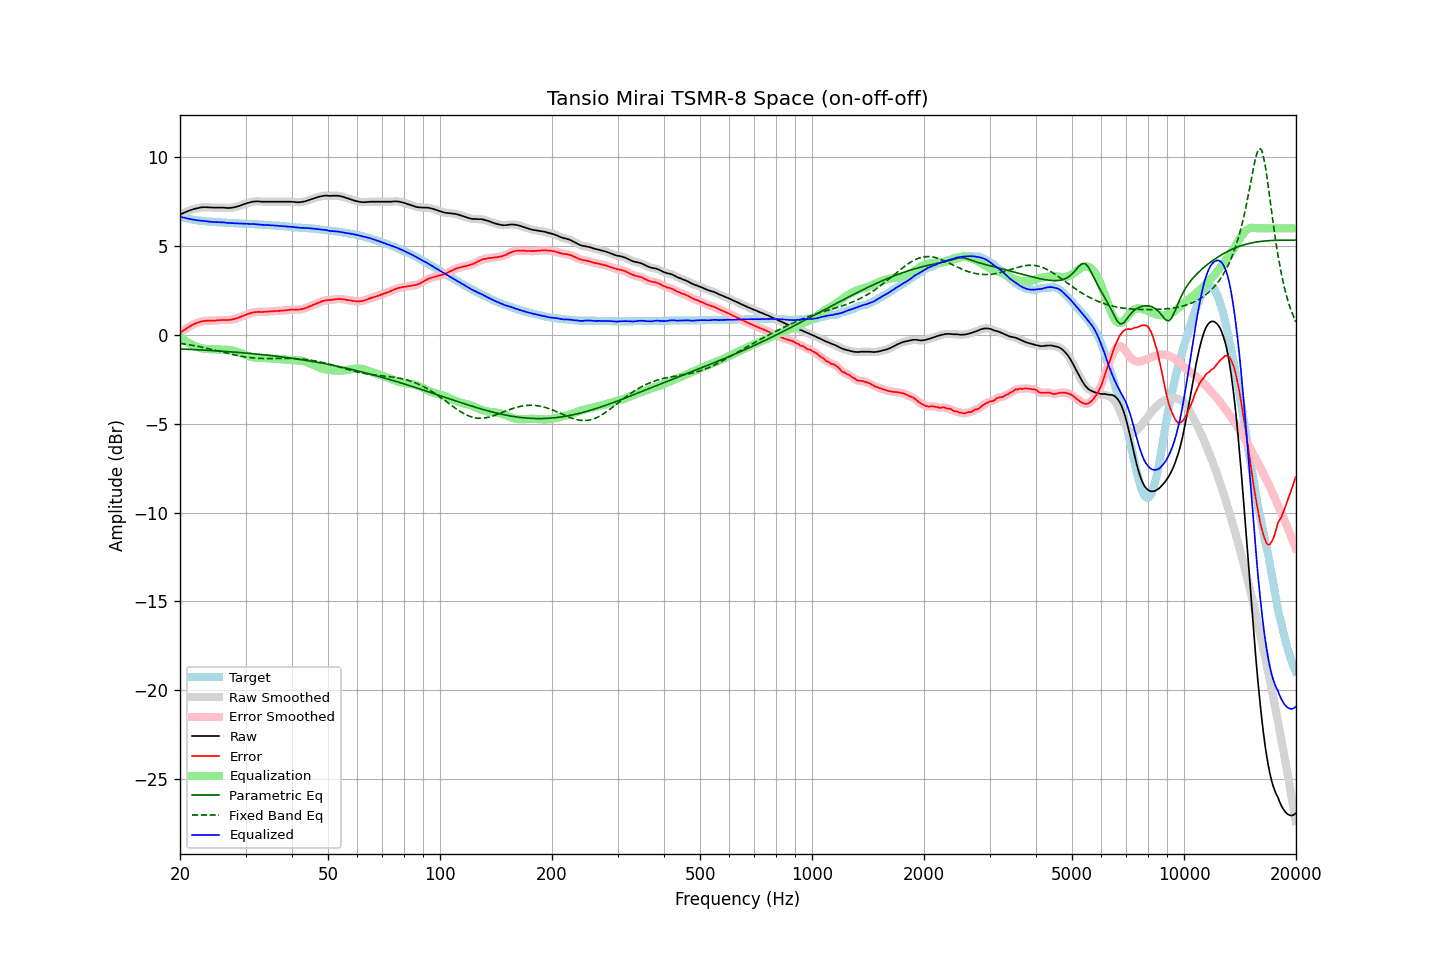

The file beside this chart, header and first rows:
frequency, raw, error, smoothed, error_smoothed, equalization, parametric_eq, fixed_band_eq, equalized_raw, equalized_smoothed, target
20.00, 6.77, 0.10, 6.77, 0.11, -0.10, -0.79, -0.47, 6.66, 6.66, 6.66
20.20, 6.82, 0.18, 6.81, 0.18, -0.18, -0.79, -0.49, 6.64, 6.64, 6.63
20.40, 6.86, 0.24, 6.86, 0.24, -0.24, -0.80, -0.50, 6.61, 6.61, 6.61
20.61, 6.90, 0.30, 6.90, 0.31, -0.31, -0.80, -0.51, 6.59, 6.59, 6.59
20.81, 6.94, 0.37, 6.94, 0.37, -0.37, -0.81, -0.53, 6.57, 6.57, 6.57
21.02, 6.98, 0.43, 6.97, 0.42, -0.43, -0.81, -0.54, 6.55, 6.55, 6.55
21.23, 7.01, 0.48, 7.01, 0.48, -0.48, -0.81, -0.56, 6.53, 6.53, 6.53
21.44, 7.04, 0.53, 7.04, 0.53, -0.53, -0.82, -0.57, 6.51, 6.51, 6.51
21.66, 7.07, 0.58, 7.07, 0.58, -0.57, -0.82, -0.59, 6.49, 6.49, 6.49
21.87, 7.10, 0.62, 7.09, 0.62, -0.62, -0.83, -0.61, 6.48, 6.48, 6.48
22.09, 7.12, 0.66, 7.12, 0.66, -0.66, -0.83, -0.62, 6.46, 6.46, 6.46
22.31, 7.14, 0.69, 7.14, 0.69, -0.69, -0.84, -0.64, 6.44, 6.45, 6.45
22.54, 7.16, 0.72, 7.16, 0.72, -0.72, -0.84, -0.66, 6.43, 6.44, 6.44
22.76, 7.18, 0.75, 7.17, 0.75, -0.75, -0.85, -0.68, 6.43, 6.43, 6.43
22.99, 7.19, 0.77, 7.18, 0.77, -0.77, -0.85, -0.70, 6.42, 6.42, 6.42
23.22, 7.19, 0.78, 7.19, 0.79, -0.78, -0.86, -0.72, 6.41, 6.41, 6.40
23.45, 7.19, 0.79, 7.19, 0.79, -0.79, -0.86, -0.74, 6.40, 6.40, 6.39
23.69, 7.19, 0.80, 7.18, 0.80, -0.80, -0.87, -0.76, 6.39, 6.39, 6.38
23.92, 7.18, 0.79, 7.18, 0.80, -0.80, -0.87, -0.78, 6.38, 6.38, 6.38
24.16, 7.18, 0.80, 7.17, 0.80, -0.80, -0.88, -0.80, 6.37, 6.37, 6.37
24.40, 7.17, 0.80, 7.17, 0.80, -0.81, -0.88, -0.82, 6.36, 6.36, 6.37
24.65, 7.17, 0.81, 7.17, 0.80, -0.81, -0.89, -0.84, 6.36, 6.36, 6.36
24.89, 7.17, 0.81, 7.17, 0.81, -0.81, -0.89, -0.86, 6.35, 6.35, 6.36
25.14, 7.17, 0.82, 7.17, 0.82, -0.82, -0.90, -0.88, 6.35, 6.35, 6.35
25.39, 7.17, 0.83, 7.17, 0.83, -0.82, -0.90, -0.91, 6.34, 6.34, 6.34
25.65, 7.17, 0.83, 7.17, 0.84, -0.83, -0.91, -0.93, 6.34, 6.34, 6.34
25.91, 7.17, 0.84, 7.17, 0.84, -0.83, -0.92, -0.95, 6.34, 6.34, 6.32
26.16, 7.17, 0.84, 7.16, 0.84, -0.83, -0.92, -0.97, 6.33, 6.33, 6.32
26.43, 7.16, 0.83, 7.16, 0.84, -0.84, -0.93, -1.00, 6.32, 6.32, 6.32
26.69, 7.15, 0.84, 7.15, 0.84, -0.84, -0.94, -1.02, 6.31, 6.31, 6.31
26.96, 7.15, 0.84, 7.14, 0.84, -0.84, -0.94, -1.04, 6.30, 6.30, 6.31
27.23, 7.15, 0.85, 7.15, 0.85, -0.85, -0.95, -1.06, 6.29, 6.30, 6.30
27.50, 7.16, 0.86, 7.16, 0.86, -0.86, -0.95, -1.08, 6.29, 6.29, 6.30
27.77, 7.18, 0.88, 7.17, 0.88, -0.88, -0.96, -1.11, 6.29, 6.29, 6.30
28.05, 7.19, 0.90, 7.19, 0.90, -0.90, -0.97, -1.13, 6.28, 6.29, 6.28
28.33, 7.22, 0.93, 7.21, 0.93, -0.93, -0.98, -1.15, 6.29, 6.28, 6.28
28.62, 7.24, 0.95, 7.24, 0.96, -0.96, -0.98, -1.16, 6.27, 6.27, 6.28
28.90, 7.27, 1.00, 7.27, 0.99, -0.99, -0.99, -1.18, 6.27, 6.27, 6.27
29.19, 7.30, 1.03, 7.30, 1.03, -1.03, -1.00, -1.20, 6.27, 6.27, 6.27
29.48, 7.34, 1.07, 7.33, 1.07, -1.07, -1.01, -1.22, 6.27, 6.27, 6.27
29.78, 7.37, 1.10, 7.37, 1.10, -1.10, -1.01, -1.23, 6.26, 6.27, 6.26
30.08, 7.40, 1.13, 7.40, 1.14, -1.14, -1.02, -1.25, 6.26, 6.26, 6.26
30.38, 7.43, 1.17, 7.42, 1.17, -1.17, -1.03, -1.26, 6.26, 6.25, 6.25
30.68, 7.45, 1.20, 7.45, 1.20, -1.20, -1.04, -1.27, 6.25, 6.25, 6.25
30.99, 7.48, 1.23, 7.47, 1.23, -1.23, -1.05, -1.28, 6.25, 6.25, 6.25
31.30, 7.50, 1.25, 7.49, 1.25, -1.25, -1.05, -1.29, 6.25, 6.24, 6.24
31.61, 7.51, 1.27, 7.51, 1.27, -1.27, -1.06, -1.30, 6.24, 6.24, 6.23
31.93, 7.52, 1.29, 7.52, 1.29, -1.28, -1.07, -1.31, 6.24, 6.24, 6.23
32.24, 7.52, 1.29, 7.52, 1.29, -1.29, -1.08, -1.31, 6.23, 6.23, 6.23
32.57, 7.52, 1.30, 7.51, 1.29, -1.29, -1.09, -1.32, 6.22, 6.22, 6.22
32.89, 7.51, 1.29, 7.51, 1.29, -1.30, -1.10, -1.32, 6.21, 6.21, 6.21
33.22, 7.50, 1.29, 7.50, 1.29, -1.30, -1.11, -1.33, 6.20, 6.20, 6.21
33.55, 7.50, 1.30, 7.50, 1.29, -1.30, -1.12, -1.33, 6.19, 6.19, 6.20
33.89, 7.50, 1.30, 7.50, 1.30, -1.30, -1.13, -1.33, 6.19, 6.19, 6.19
34.23, 7.50, 1.31, 7.50, 1.31, -1.31, -1.14, -1.33, 6.19, 6.19, 6.19
34.57, 7.50, 1.32, 7.50, 1.31, -1.31, -1.15, -1.33, 6.18, 6.18, 6.18
34.92, 7.50, 1.32, 7.50, 1.32, -1.32, -1.16, -1.33, 6.18, 6.18, 6.17
35.27, 7.50, 1.32, 7.50, 1.33, -1.33, -1.17, -1.33, 6.17, 6.17, 6.17
35.62, 7.50, 1.34, 7.50, 1.34, -1.33, -1.18, -1.33, 6.16, 6.16, 6.16
35.97, 7.50, 1.34, 7.50, 1.34, -1.34, -1.19, -1.33, 6.16, 6.16, 6.15
... 635 more rows
